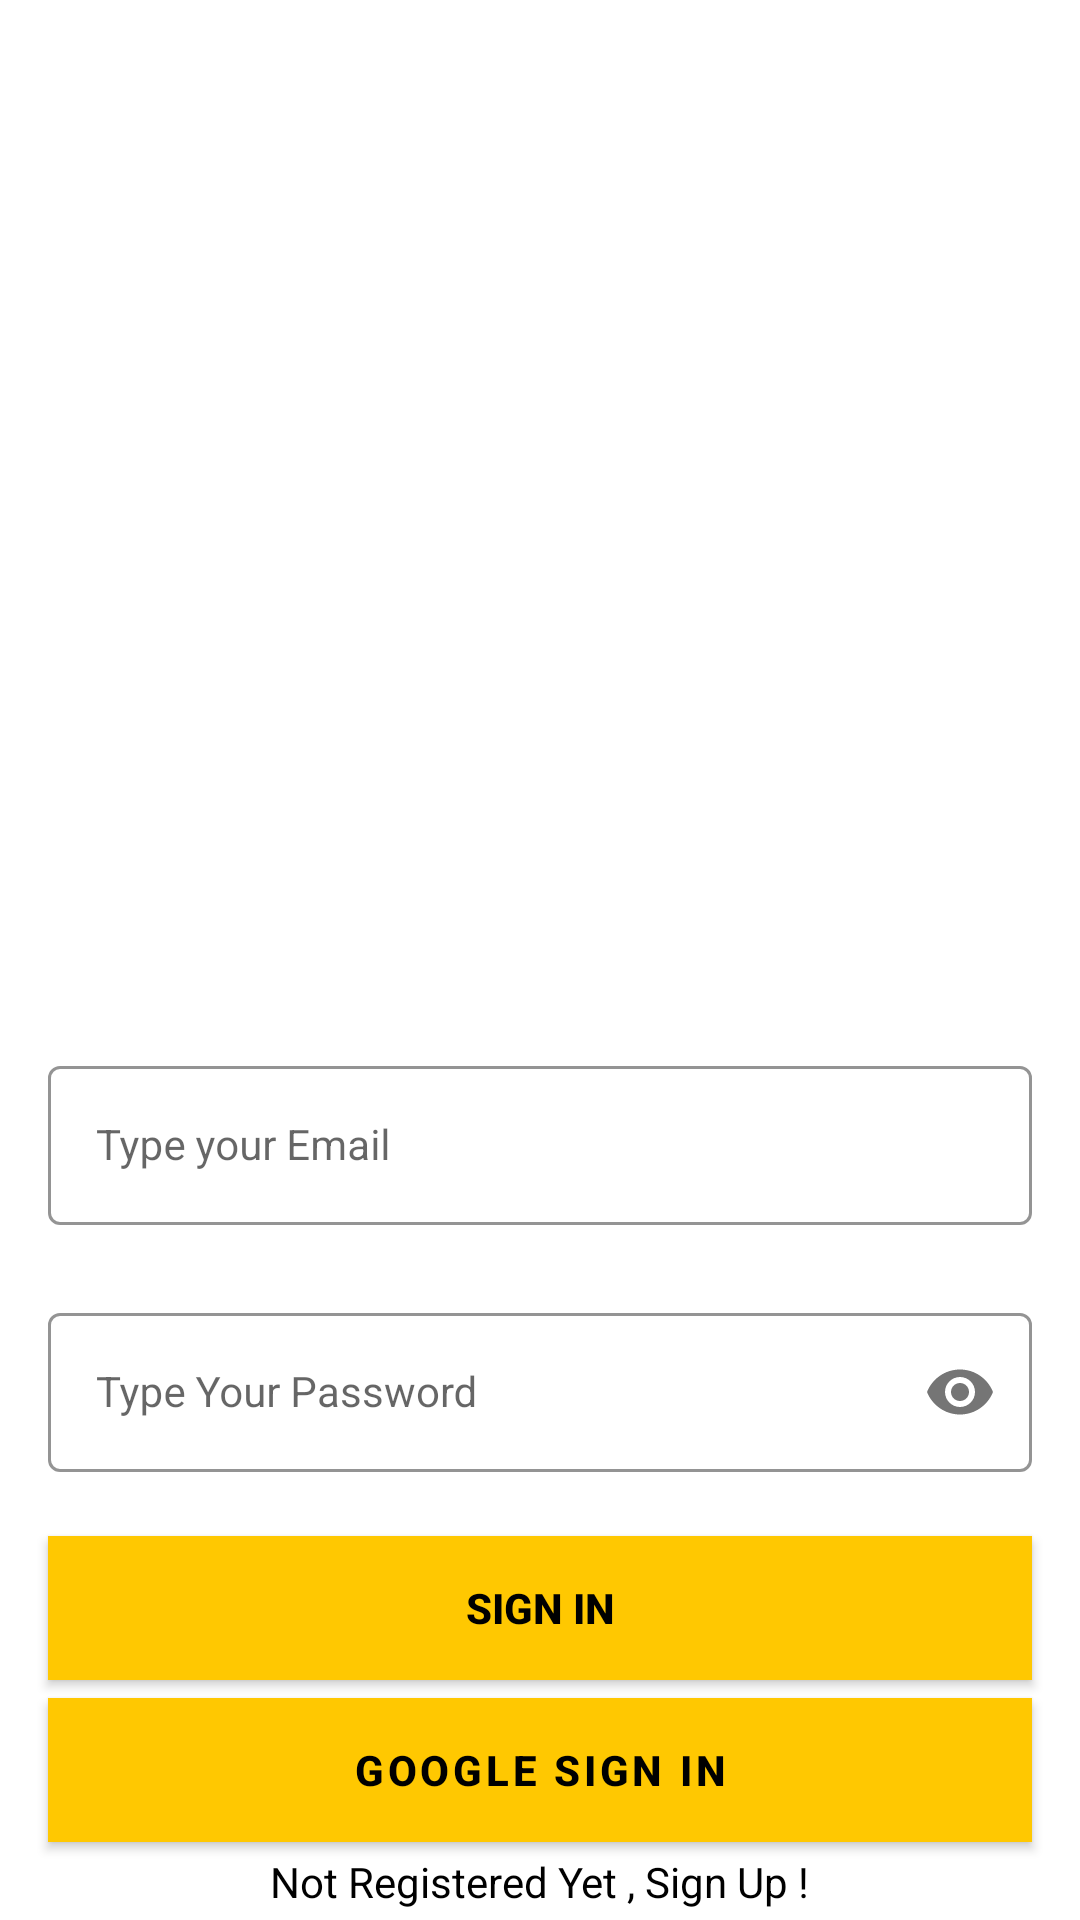

Android layout source for this screen:
<!-- AndroidManifest.xml: application theme Theme.MaterialComponents.DayNight.DarkActionBar -->
<!-- res/layout/activity_sign_in.xml -->
<?xml version="1.0" encoding="utf-8"?>
<androidx.constraintlayout.widget.ConstraintLayout xmlns:android="http://schemas.android.com/apk/res/android"
    xmlns:app="http://schemas.android.com/apk/res-auto"
    xmlns:tools="http://schemas.android.com/tools"
    android:layout_width="match_parent"
    android:layout_height="match_parent"
    android:background="@color/white"
    tools:context=".SignInActivity">

    
    <com.google.android.material.textfield.TextInputLayout
        android:id="@+id/emailLayout"
        style="@style/LoginTextInputOuterFieldStyle"
        android:layout_width="match_parent"
        android:layout_height="wrap_content"
        android:layout_marginHorizontal="16dp"
        android:layout_marginTop="350dp"
        app:boxStrokeColor="@color/yellow"
        app:hintTextColor="@color/yellow"
        app:layout_constraintEnd_toEndOf="parent"
        app:layout_constraintHorizontal_bias="0.5"
        app:layout_constraintStart_toStartOf="parent"
        app:layout_constraintTop_toTopOf="parent">

        
        <com.google.android.material.textfield.TextInputEditText
            android:id="@+id/etEmail"
            style="@style/LoginTextInputInnerFieldStyle"
            android:layout_width="match_parent"
            android:layout_height="wrap_content"
            android:hint="@string/email_hint"
            android:inputType="textEmailAddress" />
        </com.google.android.material.textfield.TextInputLayout>

    
    <com.google.android.material.textfield.TextInputLayout
        android:id="@+id/passwordLayout"
        style="@style/LoginTextInputOuterFieldStyle"
        android:layout_width="match_parent"
        android:layout_height="wrap_content"
        android:layout_marginHorizontal="16dp"
        android:layout_marginTop="24dp"
        app:boxStrokeColor="@color/yellow"
        app:hintTextColor="@color/yellow"
        app:layout_constraintEnd_toEndOf="parent"
        app:layout_constraintHorizontal_bias="0.5"
        app:layout_constraintStart_toStartOf="parent"
        app:layout_constraintTop_toBottomOf="@id/emailLayout"
        android:layout_marginBottom="20dp"
        app:passwordToggleEnabled="true">

        
        <com.google.android.material.textfield.TextInputEditText
            android:id="@+id/etPassword"
            style="@style/LoginTextInputInnerFieldStyle"
            android:layout_width="match_parent"
            android:layout_height="wrap_content"
            android:hint="@string/password_hint"
            android:inputType="textPassword"
            tools:ignore="MissingConstraints" />
    </com.google.android.material.textfield.TextInputLayout>

    
    <androidx.appcompat.widget.AppCompatButton
        android:id="@+id/btnSignIn"
        android:layout_width="0dp"
        android:layout_height="wrap_content"
        android:layout_marginHorizontal="16dp"
        android:background="@color/yellow"
        android:text="@string/btn_signin"
        android:textColor="@color/black"
        android:textStyle="bold"
        app:layout_constraintBottom_toBottomOf="parent"
        app:layout_constraintEnd_toEndOf="parent"
        app:layout_constraintStart_toStartOf="parent"
        app:layout_constraintTop_toBottomOf="@+id/passwordLayout"
        app:layout_constraintVertical_bias="0.212" />

    
    <com.google.android.material.button.MaterialButton
        android:id="@+id/btnGoogleSignIn"
        android:layout_width="match_parent"
        android:layout_height="wrap_content"
        android:layout_marginHorizontal="16dp"
        android:background="@color/yellow"
        android:text="@string/btn_google_signin_label"
        android:textColor="@color/black"
        android:textStyle="bold"
        app:backgroundTint="@color/yellow"
        app:layout_constraintBottom_toBottomOf="parent"
        app:layout_constraintEnd_toEndOf="parent"
        app:layout_constraintStart_toStartOf="parent"
        app:layout_constraintTop_toBottomOf="@+id/btnSignIn"
        app:layout_constraintVertical_bias="0.188"
        tools:ignore="MissingConstraints" />

    
    <TextView
        android:id="@+id/tvNotRegister"
        android:layout_width="wrap_content"
        android:layout_height="wrap_content"
        android:textColor="@color/black"
        android:text="@string/text_not_register"
        app:layout_constraintBottom_toBottomOf="parent"
        app:layout_constraintEnd_toEndOf="parent"
        app:layout_constraintHorizontal_bias="0.5"
        app:layout_constraintStart_toStartOf="parent"
        app:layout_constraintTop_toBottomOf="@+id/btnGoogleSignIn" />

</androidx.constraintlayout.widget.ConstraintLayout>
<!-- resources referenced by this layout -->
<resources>
  <color name="black">#FF000000</color>
  <color name="white">#FFFFFFFF</color>
  <color name="yellow">#FFC801</color>
  <string name="btn_google_signin_label">Google Sign In</string>
  <string name="btn_signin">Sign In</string>
  <string name="email_hint">Type your Email</string>
  <string name="password_hint">Type Your Password</string>
  <string name="text_not_register">Not Registered Yet , Sign Up !</string>
  <style name="LoginTextInputInnerFieldStyle" parent="Widget.MaterialComponents.TextInputLayout.OutlinedBox">
          <item name="android:layout_width">match_parent</item>
          <item name="android:layout_height">wrap_content</item>
          <item name="android:textColor">@color/black</item>
          <item name="android:textColorHint">@color/black</item>
          <item name="android:maxLines">1</item>
          <item name="android:textSize">14sp</item>
          <item name="android:singleLine">true</item>
      </style>
  <style name="LoginTextInputOuterFieldStyle" parent="Widget.MaterialComponents.TextInputLayout.OutlinedBox">
          <item name="android:layout_width">match_parent</item>
          <item name="android:layout_height">wrap_content</item>
          <item name="android:layout_marginTop">15dp</item>
          <item name="android:layout_marginBottom">15dp</item>
      </style>
</resources>
